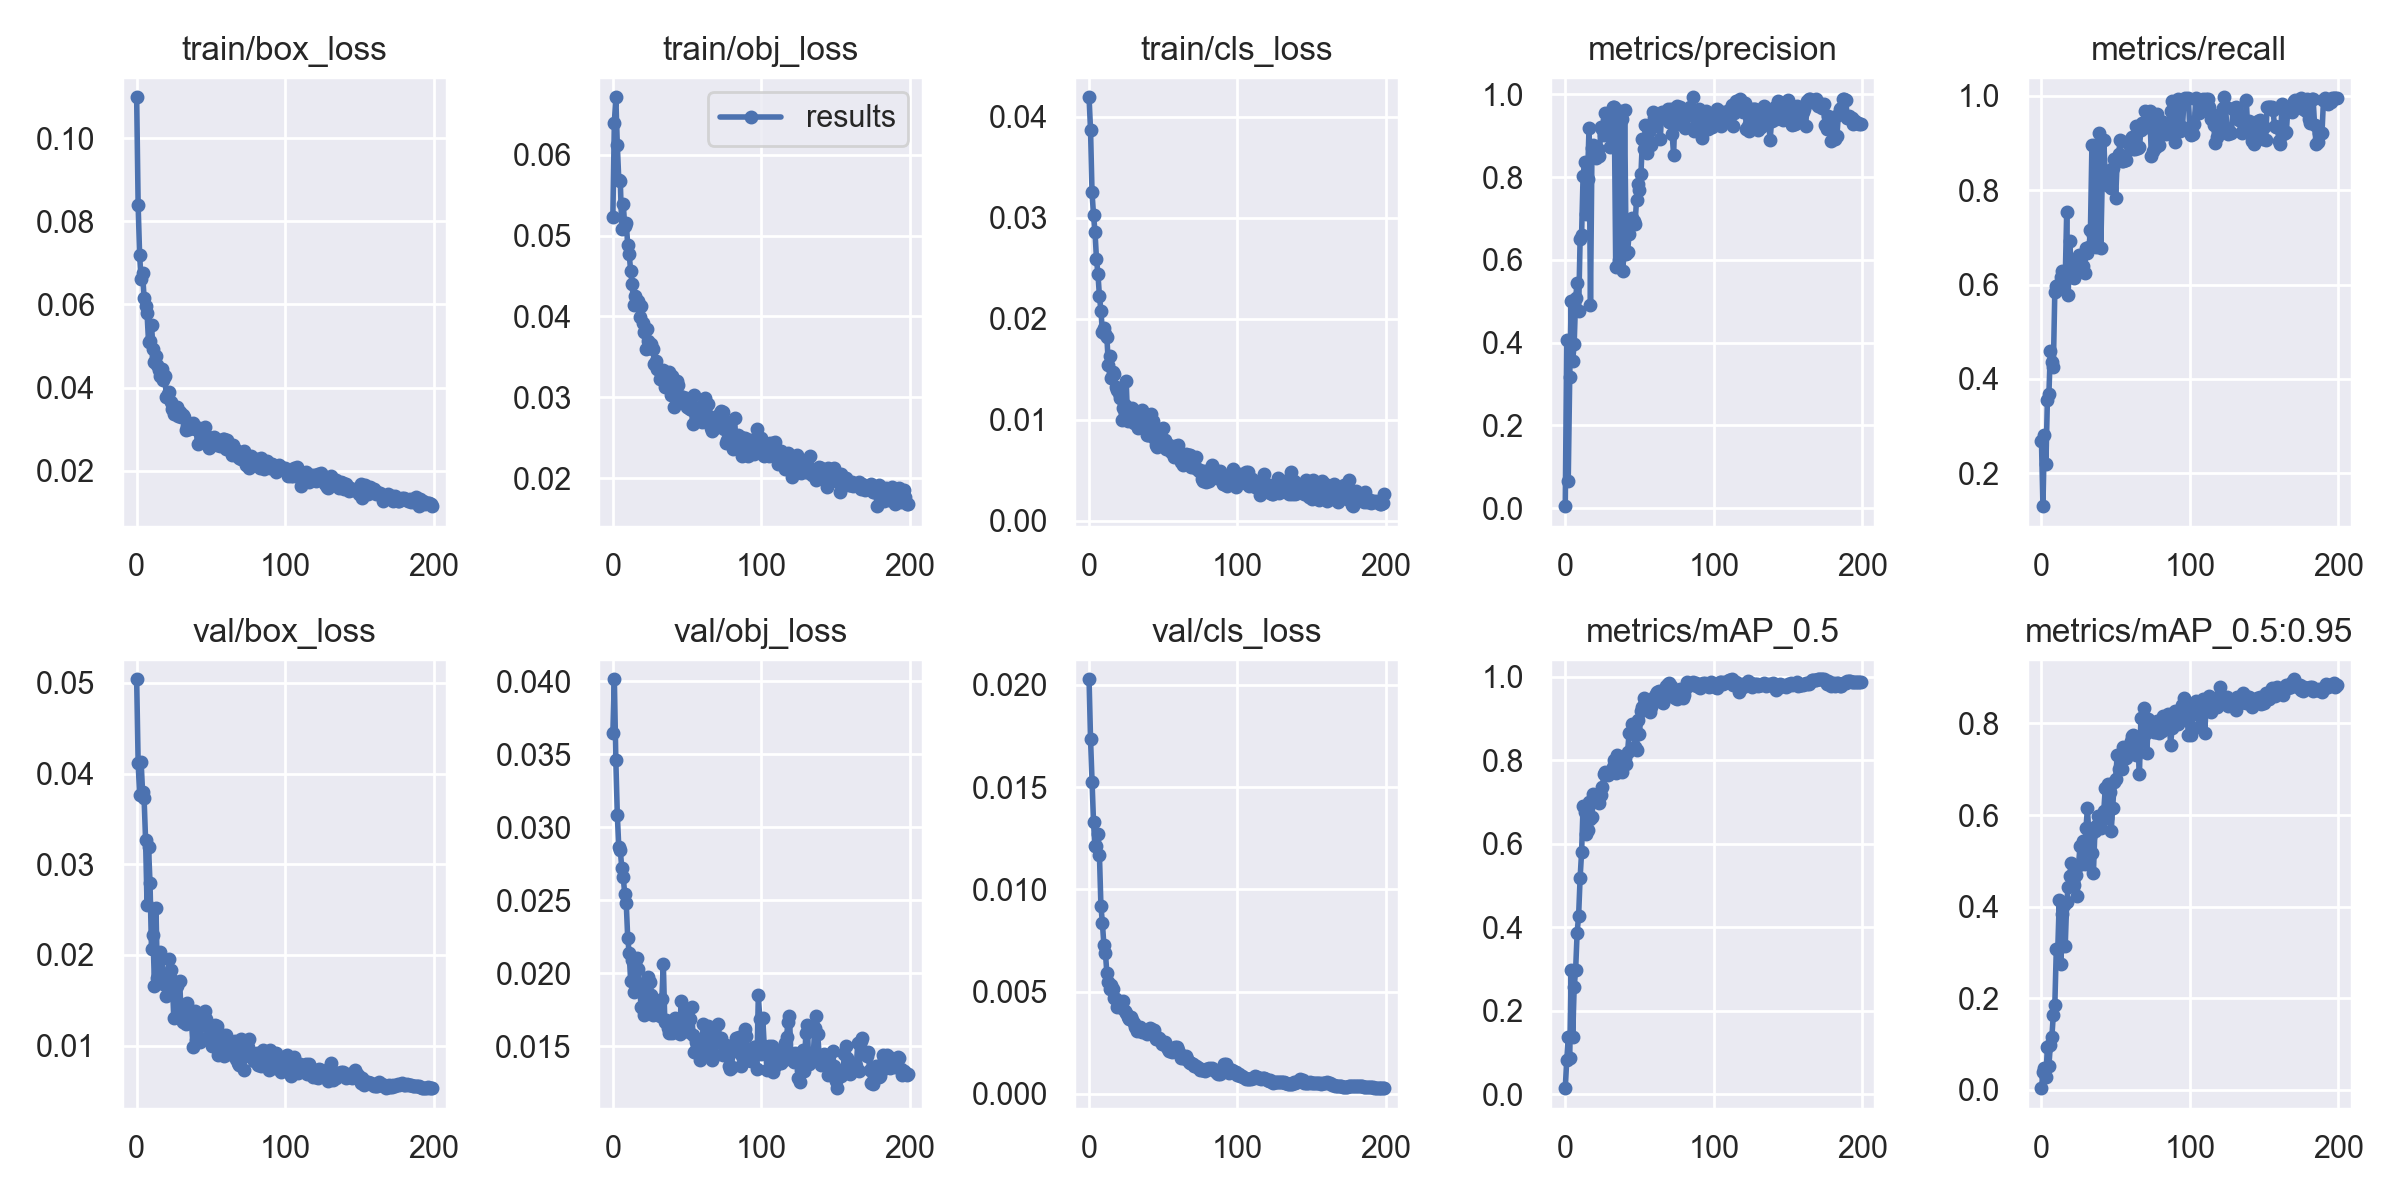

The file beside this chart, header and first rows:
epoch, train/box_loss, train/obj_loss, train/cls_loss, metrics/precision, metrics/recall, metrics/mAP_0.5, metrics/mAP_0.5:0.95, val/box_loss, val/obj_loss, val/cls_loss, x/lr0, x/lr1, x/lr2
0, 0.1098, 0.0523, 0.04193, 0.004742, 0.2677, 0.01458, 0.003977, 0.05041, 0.03641, 0.02028, 0.0784, 0.0024, 0.0024
1, 0.08387, 0.06395, 0.03868, 0.406, 0.1299, 0.08196, 0.03844, 0.0412, 0.04012, 0.01734, 0.05588, 0.004876, 0.004876
2, 0.0718, 0.06709, 0.03251, 0.06608, 0.2816, 0.1361, 0.04787, 0.03763, 0.03457, 0.01526, 0.03333, 0.007327, 0.007327
3, 0.06605, 0.0612, 0.03029, 0.316, 0.2185, 0.08662, 0.02903, 0.04132, 0.03084, 0.01329, 0.01075, 0.009753, 0.009753
4, 0.06746, 0.05684, 0.02862, 0.4995, 0.3561, 0.2969, 0.09361, 0.03793, 0.02862, 0.01211, 0.009802, 0.009802, 0.009802
5, 0.06154, 0.05677, 0.02592, 0.3566, 0.3669, 0.1364, 0.05216, 0.0373, 0.02842, 0.01212, 0.009802, 0.009802, 0.009802
6, 0.05961, 0.05086, 0.02442, 0.3959, 0.4594, 0.2556, 0.09894, 0.03273, 0.02722, 0.01271, 0.009753, 0.009753, 0.009753
7, 0.05789, 0.05389, 0.02222, 0.5079, 0.4347, 0.2987, 0.1157, 0.02551, 0.02656, 0.01166, 0.009703, 0.009703, 0.009703
8, 0.05106, 0.05121, 0.02082, 0.5444, 0.4248, 0.3873, 0.1644, 0.03195, 0.02541, 0.009178, 0.009654, 0.009654, 0.009654
9, 0.05117, 0.0516, 0.01867, 0.4757, 0.5849, 0.4275, 0.1847, 0.02789, 0.02482, 0.00835, 0.009604, 0.009604, 0.009604
10, 0.05515, 0.04889, 0.0191, 0.6493, 0.5969, 0.5177, 0.3073, 0.02062, 0.02242, 0.00727, 0.009555, 0.009555, 0.009555
11, 0.04933, 0.04772, 0.01847, 0.6601, 0.5981, 0.5793, 0.308, 0.02219, 0.02136, 0.00691, 0.009505, 0.009505, 0.009505
12, 0.04611, 0.04562, 0.0182, 0.8017, 0.5897, 0.6891, 0.4136, 0.0166, 0.01942, 0.005907, 0.009456, 0.009456, 0.009456
13, 0.04764, 0.04407, 0.01546, 0.8353, 0.6153, 0.6751, 0.2749, 0.02521, 0.02089, 0.005458, 0.009406, 0.009406, 0.009406
14, 0.04551, 0.04138, 0.01633, 0.7102, 0.6296, 0.6226, 0.3849, 0.01742, 0.01871, 0.005131, 0.009357, 0.009357, 0.009357
15, 0.04424, 0.04256, 0.01419, 0.7962, 0.6232, 0.6331, 0.403, 0.01685, 0.02067, 0.005333, 0.009307, 0.009307, 0.009307
16, 0.04293, 0.04145, 0.01477, 0.9175, 0.6096, 0.6999, 0.3135, 0.02029, 0.02103, 0.005112, 0.009258, 0.009258, 0.009258
17, 0.04451, 0.0419, 0.01458, 0.4903, 0.7531, 0.6594, 0.4093, 0.01962, 0.02029, 0.004707, 0.009208, 0.009208, 0.009208
18, 0.04184, 0.03997, 0.01327, 0.8691, 0.5787, 0.6643, 0.4437, 0.01793, 0.01927, 0.00463, 0.009158, 0.009158, 0.009158
19, 0.0427, 0.04129, 0.01298, 0.8782, 0.6918, 0.7188, 0.4664, 0.01667, 0.01764, 0.004254, 0.009109, 0.009109, 0.009109
20, 0.03776, 0.03919, 0.01268, 0.8683, 0.6308, 0.7142, 0.4959, 0.01542, 0.01751, 0.004428, 0.009059, 0.009059, 0.009059
21, 0.03856, 0.03804, 0.01212, 0.8468, 0.6513, 0.7127, 0.4686, 0.01783, 0.01712, 0.004311, 0.00901, 0.00901, 0.00901
22, 0.03903, 0.03603, 0.009958, 0.8677, 0.6145, 0.7167, 0.4481, 0.01952, 0.01904, 0.004202, 0.00896, 0.00896, 0.00896
23, 0.0365, 0.03848, 0.0112, 0.8504, 0.6344, 0.6978, 0.4686, 0.01829, 0.01808, 0.004519, 0.008911, 0.008911, 0.008911
24, 0.03498, 0.03694, 0.01142, 0.9217, 0.6466, 0.7178, 0.4227, 0.01727, 0.01973, 0.004072, 0.008861, 0.008861, 0.008861
25, 0.03358, 0.03617, 0.01389, 0.9169, 0.6626, 0.7363, 0.4919, 0.01302, 0.01941, 0.003978, 0.008812, 0.008812, 0.008812
26, 0.03521, 0.03662, 0.009885, 0.902, 0.6544, 0.7657, 0.5334, 0.01667, 0.01847, 0.003744, 0.008762, 0.008762, 0.008762
27, 0.03536, 0.03595, 0.01017, 0.9542, 0.663, 0.7726, 0.5313, 0.01658, 0.01711, 0.003684, 0.008713, 0.008713, 0.008713
28, 0.03329, 0.03418, 0.01095, 0.9381, 0.6403, 0.7661, 0.5431, 0.01369, 0.01733, 0.003739, 0.008663, 0.008663, 0.008663
29, 0.03425, 0.03447, 0.01113, 0.9218, 0.6254, 0.764, 0.4939, 0.01716, 0.01778, 0.003631, 0.008614, 0.008614, 0.008614
30, 0.03305, 0.03352, 0.009706, 0.8719, 0.6785, 0.7712, 0.5726, 0.01296, 0.01727, 0.003448, 0.008564, 0.008564, 0.008564
31, 0.03351, 0.03344, 0.01079, 0.9451, 0.6666, 0.7714, 0.6155, 0.01264, 0.01722, 0.003263, 0.008515, 0.008515, 0.008515
32, 0.03297, 0.03233, 0.0106, 0.9693, 0.6794, 0.7828, 0.5508, 0.01343, 0.01707, 0.003073, 0.008466, 0.008466, 0.008466
33, 0.02977, 0.03286, 0.009228, 0.9682, 0.7159, 0.801, 0.5526, 0.01243, 0.01824, 0.003117, 0.008416, 0.008416, 0.008416
34, 0.03085, 0.0334, 0.01017, 0.5822, 0.896, 0.7686, 0.5163, 0.01473, 0.02064, 0.003272, 0.008367, 0.008367, 0.008367
35, 0.03016, 0.03124, 0.009629, 0.9533, 0.7045, 0.8129, 0.4733, 0.01331, 0.01664, 0.003137, 0.008317, 0.008317, 0.008317
36, 0.03079, 0.03136, 0.01096, 0.5995, 0.8962, 0.7813, 0.5649, 0.01319, 0.01681, 0.003033, 0.008268, 0.008268, 0.008268
37, 0.03089, 0.03126, 0.009658, 0.9588, 0.6793, 0.7896, 0.5753, 0.01252, 0.01626, 0.003019, 0.008218, 0.008218, 0.008218
38, 0.03155, 0.03317, 0.009498, 0.9393, 0.6817, 0.7725, 0.5985, 0.009791, 0.01586, 0.003028, 0.008169, 0.008169, 0.008169
39, 0.03002, 0.03033, 0.008461, 0.5741, 0.921, 0.798, 0.5761, 0.01376, 0.01666, 0.002926, 0.008119, 0.008119, 0.008119
40, 0.03029, 0.03263, 0.008497, 0.9622, 0.6786, 0.8043, 0.5714, 0.01064, 0.01586, 0.003083, 0.00807, 0.00807, 0.00807
41, 0.02639, 0.0288, 0.009192, 0.6145, 0.8327, 0.7919, 0.5961, 0.01276, 0.01615, 0.003239, 0.00802, 0.00802, 0.00802
42, 0.03022, 0.03127, 0.01054, 0.6188, 0.9075, 0.8204, 0.6089, 0.01268, 0.01694, 0.003194, 0.007971, 0.007971, 0.007971
43, 0.02948, 0.032, 0.009885, 0.6629, 0.8247, 0.8647, 0.66, 0.01043, 0.01652, 0.003079, 0.007921, 0.007921, 0.007921
44, 0.02851, 0.03157, 0.008222, 0.6932, 0.8116, 0.8662, 0.5926, 0.01275, 0.01649, 0.003109, 0.007872, 0.007872, 0.007872
45, 0.02805, 0.03019, 0.007528, 0.7015, 0.8231, 0.8857, 0.6687, 0.01223, 0.0158, 0.002687, 0.007822, 0.007822, 0.007822
46, 0.03058, 0.02939, 0.007298, 0.6928, 0.844, 0.8633, 0.6509, 0.01383, 0.01806, 0.002664, 0.007772, 0.007772, 0.007772
47, 0.02844, 0.03, 0.007778, 0.6859, 0.8055, 0.8317, 0.5663, 0.01298, 0.01636, 0.002732, 0.007723, 0.007723, 0.007723
48, 0.02821, 0.02942, 0.008388, 0.7436, 0.8473, 0.8245, 0.6164, 0.01089, 0.01678, 0.002643, 0.007673, 0.007673, 0.007673
49, 0.02554, 0.02996, 0.008101, 0.7828, 0.8665, 0.8966, 0.6719, 0.0106, 0.01728, 0.002449, 0.007624, 0.007624, 0.007624
50, 0.02761, 0.02886, 0.009205, 0.768, 0.7842, 0.8621, 0.6778, 0.01054, 0.01665, 0.002545, 0.007574, 0.007574, 0.007574
51, 0.02671, 0.02875, 0.008032, 0.808, 0.8611, 0.9167, 0.7313, 0.009986, 0.01596, 0.002521, 0.007525, 0.007525, 0.007525
52, 0.0281, 0.02863, 0.007162, 0.8919, 0.8771, 0.9273, 0.6995, 0.01147, 0.01683, 0.002351, 0.007476, 0.007476, 0.007476
53, 0.02643, 0.02847, 0.007122, 0.8669, 0.9058, 0.9479, 0.7264, 0.01227, 0.01765, 0.002204, 0.007426, 0.007426, 0.007426
54, 0.02631, 0.02673, 0.007549, 0.9255, 0.8618, 0.941, 0.7001, 0.01219, 0.01572, 0.002095, 0.007377, 0.007377, 0.007377
55, 0.02723, 0.03036, 0.006843, 0.8575, 0.861, 0.9286, 0.7489, 0.008978, 0.01456, 0.002144, 0.007327, 0.007327, 0.007327
56, 0.02604, 0.02749, 0.007208, 0.918, 0.8649, 0.9225, 0.728, 0.01106, 0.01526, 0.002071, 0.007278, 0.007278, 0.007278
57, 0.02664, 0.02792, 0.006317, 0.9132, 0.8638, 0.9147, 0.7242, 0.01047, 0.0151, 0.002129, 0.007228, 0.007228, 0.007228
58, 0.02758, 0.02855, 0.00745, 0.8781, 0.8995, 0.9264, 0.7378, 0.01113, 0.01469, 0.002276, 0.007178, 0.007178, 0.007178
59, 0.02768, 0.0288, 0.006667, 0.9584, 0.9051, 0.9432, 0.7426, 0.008818, 0.01404, 0.002293, 0.007129, 0.007129, 0.007129
... 140 more rows
